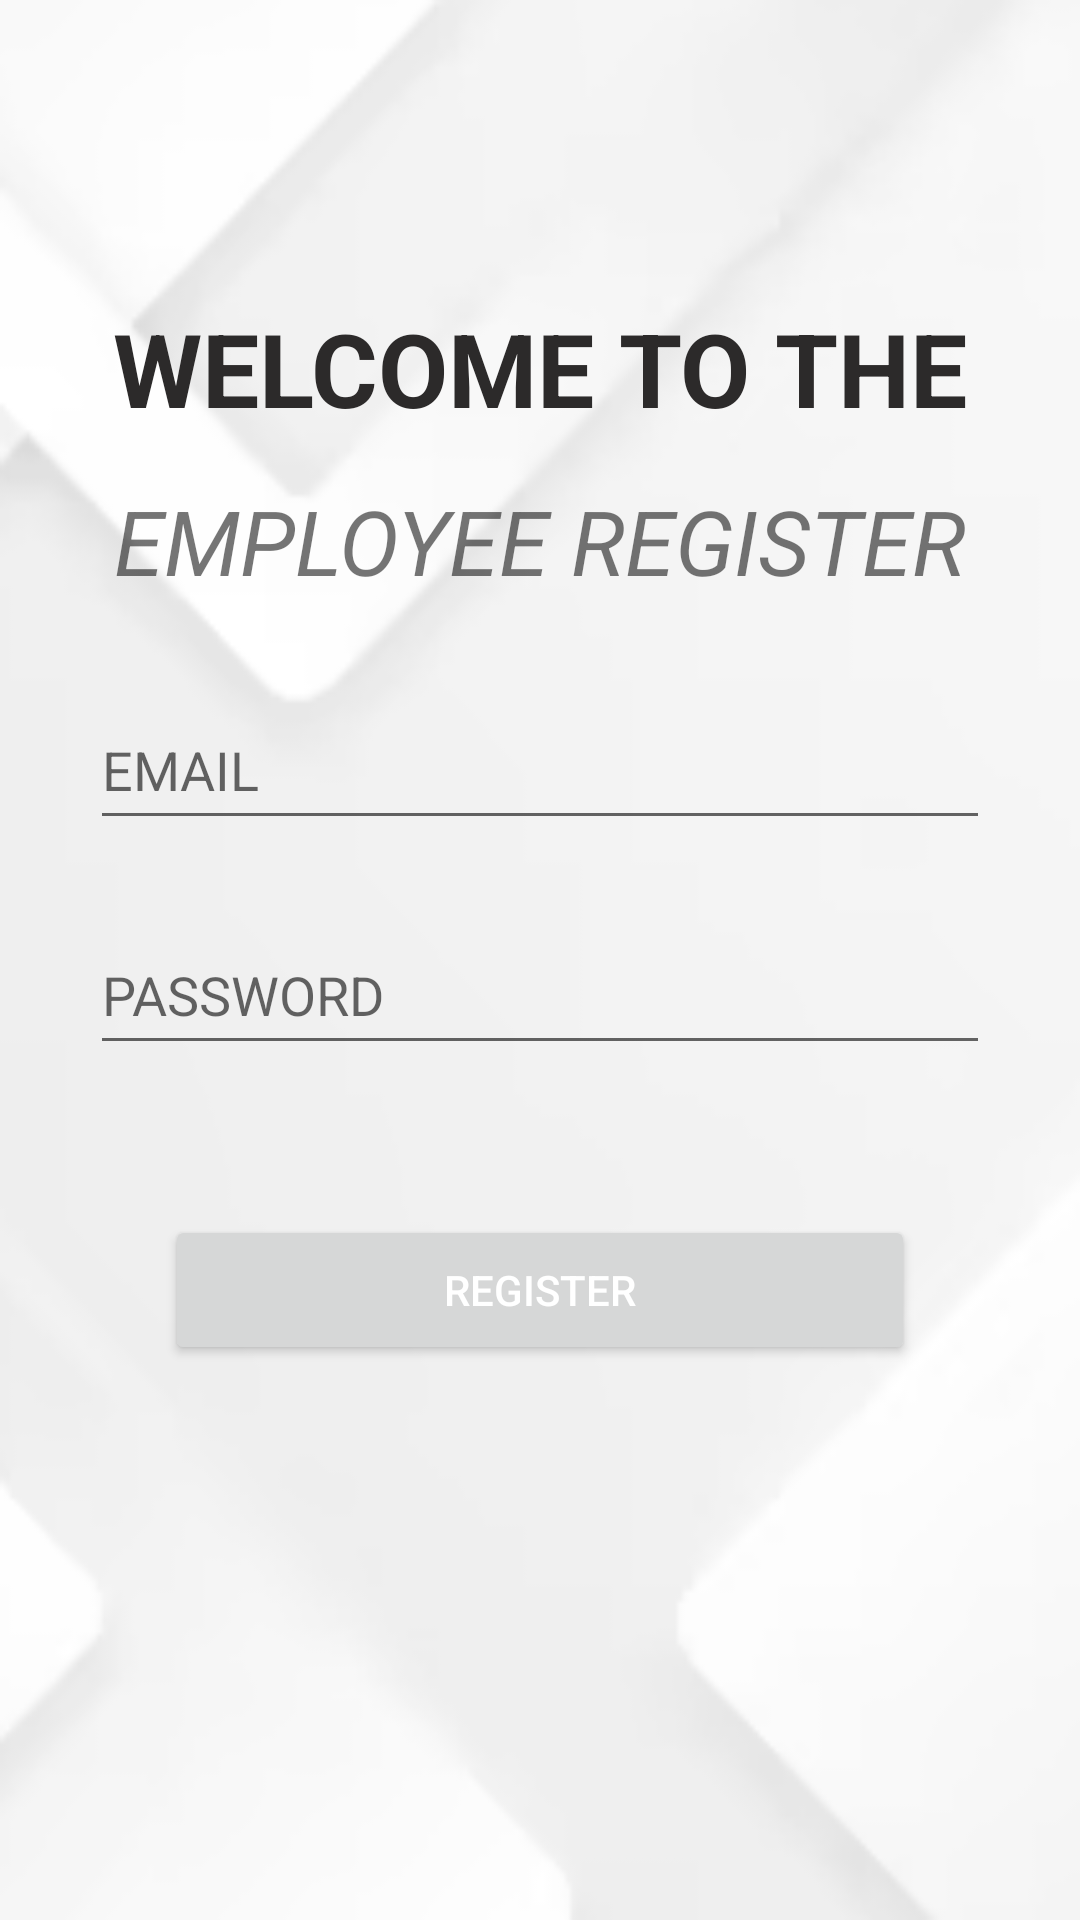

This screen was rendered from an Android layout file. Write that file and the resources it references.
<!-- AndroidManifest.xml: application theme Theme.Dialogue -->
<!-- res/layout/activity_eregister.xml -->
<?xml version="1.0" encoding="utf-8"?>
<RelativeLayout
    xmlns:android="http://schemas.android.com/apk/res/android"
    xmlns:app="http://schemas.android.com/apk/res-auto"
    xmlns:tools="http://schemas.android.com/tools"
    android:id="@+id/main"
    android:layout_width="match_parent"
    android:layout_height="match_parent"
    android:background="@drawable/img_3"
    tools:context=".Eregister">

    <TextView
        android:id="@+id/textView"
        android:layout_width="match_parent"
        android:layout_height="50dp"
        android:layout_centerHorizontal="true"
        android:layout_marginTop="100dp"
        android:text="WELCOME TO THE APP"
        android:textAlignment="center"
        android:textColor="#2C2A2A"
        android:textColorLink="#E42929"
        android:textSize="34sp"
        android:textStyle="bold" />

    <TextView
        android:id="@+id/textView2"
        android:layout_width="match_parent"
        android:layout_height="50dp"
        android:layout_below="@id/textView"
        android:layout_alignParentStart="true"
        android:layout_marginTop="10dp"
        android:text="EMPLOYEE REGISTER"
        android:textAlignment="center"
        android:textColorLink="#E42929"
        android:textSize="30sp"
        android:textStyle="italic" />

    <Button
        android:id="@+id/registerButton"
        android:layout_width="250dp"
        android:layout_height="50dp"
        android:layout_below="@id/editTextTextPassword"
        android:layout_centerHorizontal="true"
        android:layout_centerVertical="true"
        android:layout_marginTop="50dp"
        android:text="REGISTER"
        android:textColor="@color/white" />

    <EditText
        android:id="@+id/editTextTextEmailAddress"
        android:layout_width="300dp"
        android:layout_height="50dp"
        android:layout_below="@id/textView2"
        android:layout_centerHorizontal="true"
        android:layout_marginTop="20dp"
        android:ems="10"
        android:hint="EMAIL"
        android:inputType="textEmailAddress" />

    <EditText
        android:id="@+id/editTextTextPassword"
        android:layout_width="300dp"
        android:layout_height="50dp"
        android:layout_below="@id/editTextTextEmailAddress"
        android:layout_centerHorizontal="true"
        android:layout_marginTop="25dp"
        android:ems="10"
        android:hint="PASSWORD"
        android:inputType="textPassword" />

</RelativeLayout>
<!-- resources referenced by this layout -->
<resources>
  <!-- drawable img_3: png bitmap (drawable, 15538 bytes) -->
  <style name="Theme.Dialogue" parent="Theme.MaterialComponents.DayNight.DarkActionBar">
          
          <item name="colorPrimary">@color/purple_500</item>
          <item name="colorPrimaryVariant">@color/purple_700</item>
          <item name="colorOnPrimary">@color/white</item>
          
          <item name="colorSecondary">@color/teal_200</item>
          <item name="colorSecondaryVariant">@color/teal_700</item>
          <item name="colorOnSecondary">@color/black</item>
          
          <item name="android:statusBarColor">?attr/colorPrimaryVariant</item>
          
      </style>
  <!-- not gathered from this repository: default colours our renderer supplied (Android Studio template values) -->
  <color name="purple_500">#FF6200EE</color>
  <color name="purple_700">#FF3700B3</color>
  <color name="teal_200">#FF03DAC5</color>
  <color name="teal_700">#FF018786</color>
  <color name="black">#FF000000</color>
  <color name="white">#FFFFFFFF</color>
</resources>
